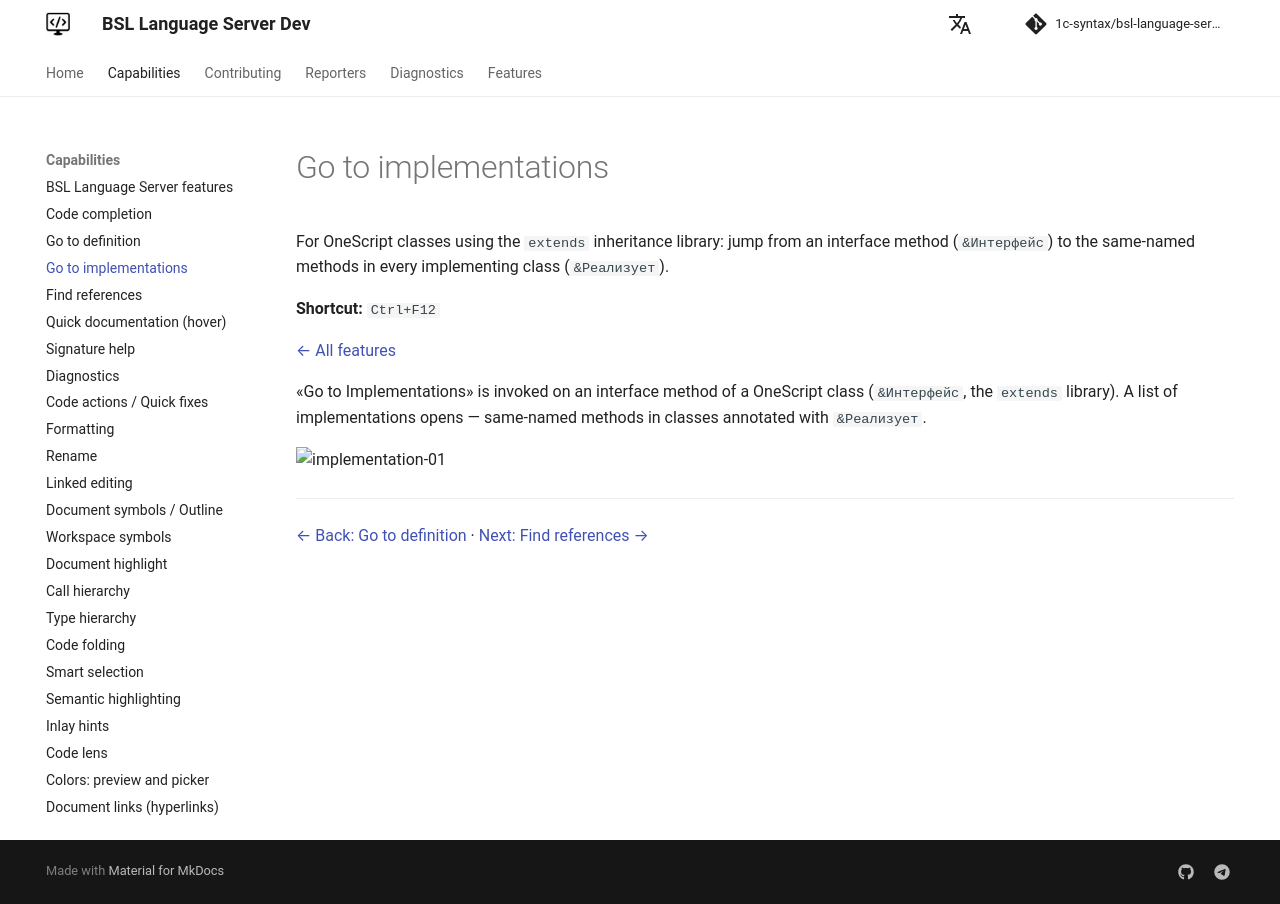

repository: 1c-syntax/bsl-language-server · page: dev/en/capabilities/implementation/index.html · generator: mkdocs

# Go to implementations

For OneScript classes using the `extends` inheritance library: jump from an interface method (`&Интерфейс`) to the same-named methods in every implementing class (`&Реализует`).

**Shortcut:** `Ctrl+F12`

[← All features](index.md)

«Go to Implementations» is invoked on an interface method of a OneScript class (`&Интерфейс`, the `extends` library). A list of implementations opens — same-named methods in classes annotated with `&Реализует`.

![implementation-01](https://github.com/user-attachments/assets/0c5638a2-5803-469f-a3dc-368a719c262c)

---

[← Back: Go to definition](definition.md)  ·  [Next: Find references →](references.md)
